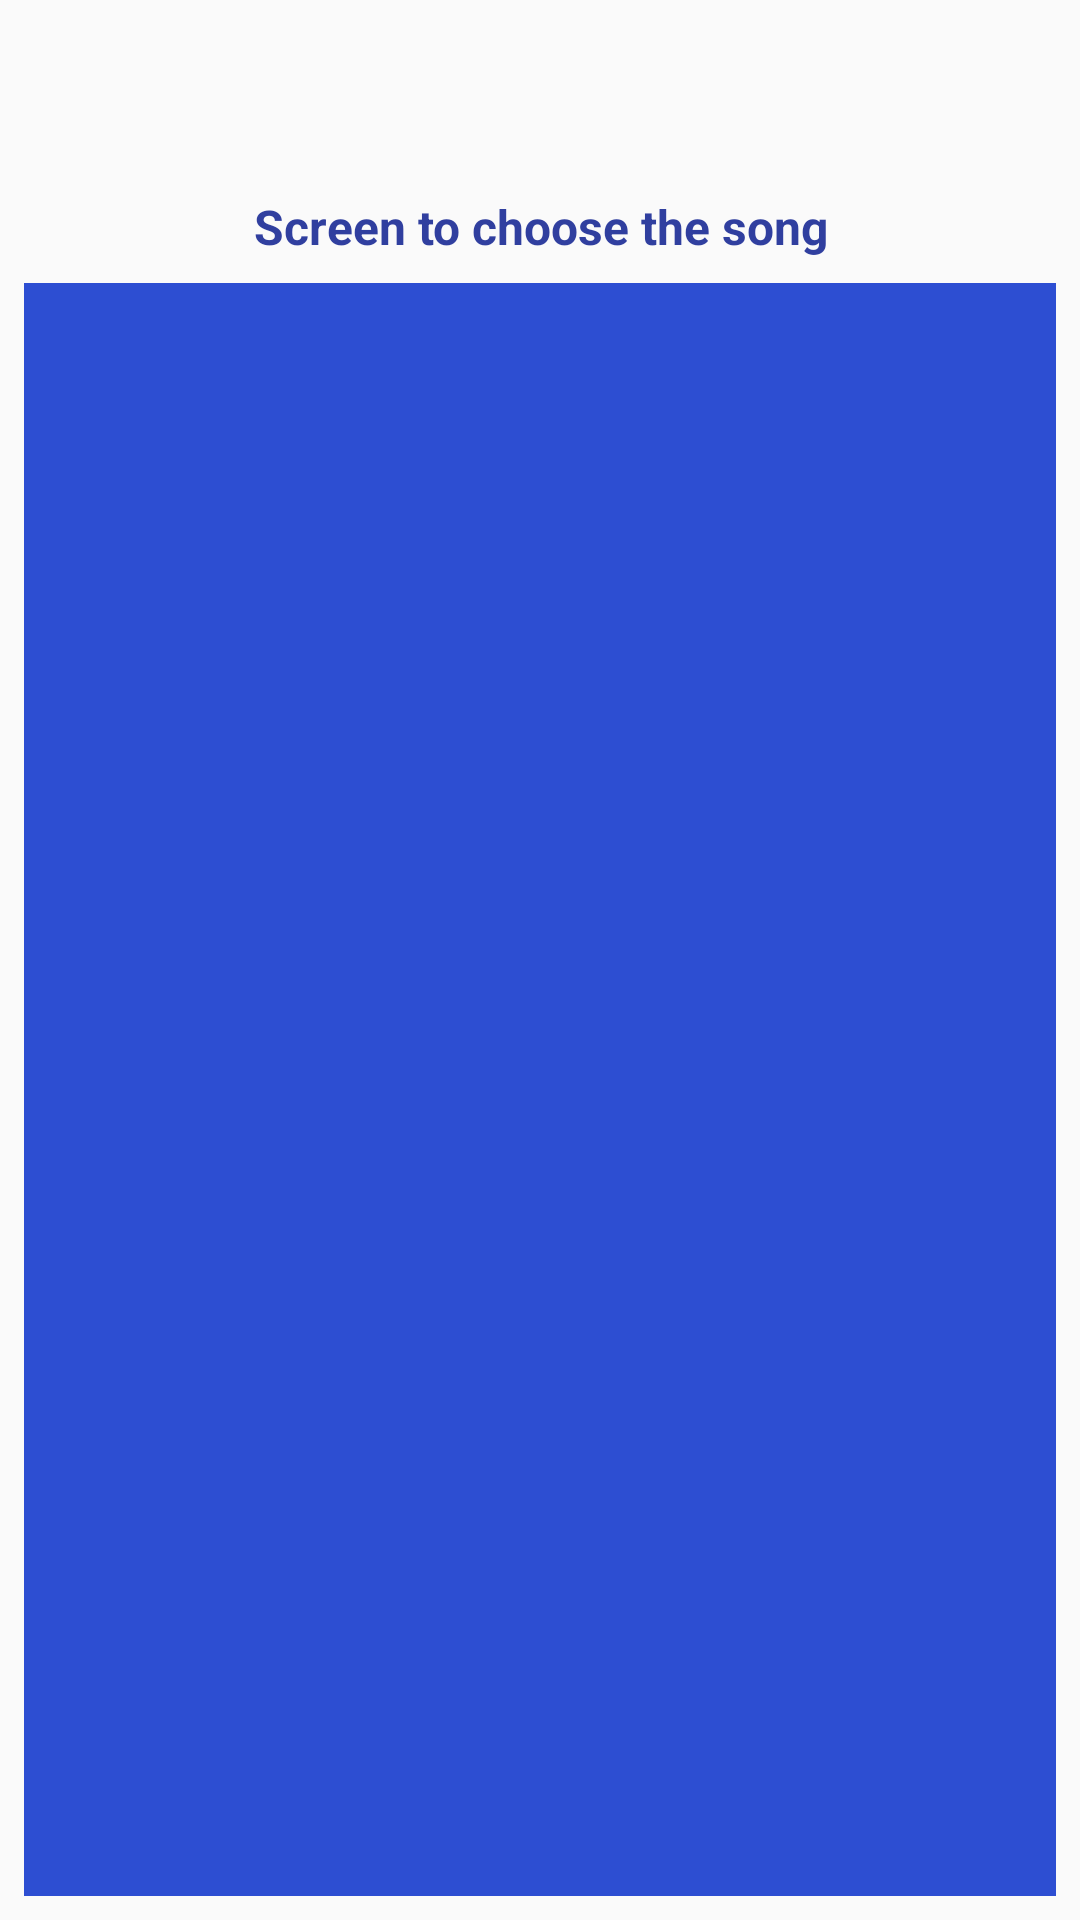

Produce the Android XML layout that renders to this screen, including the resource entries it uses.
<!-- AndroidManifest.xml: application theme AppTheme -->
<!-- res/layout/activity_songs.xml -->
<?xml version="1.0" encoding="utf-8"?>
<LinearLayout xmlns:android="http://schemas.android.com/apk/res/android"
    xmlns:app="http://schemas.android.com/apk/res-auto"
    xmlns:tools="http://schemas.android.com/tools"
    android:layout_width="match_parent"
    android:layout_height="match_parent"
    android:orientation="vertical"
    tools:context="com.example.android.musicalstructureapp.songs">

    <TextView
        android:id="@+id/artist_text_id"
        style="@style/music_textview"/>

    <TextView
        android:id="@+id/album_text_id"
        style="@style/music_textview" />

    <TextView
        style="@style/music_textview"
        android:textSize="16sp"
        android:text="@string/screen_song"/>

    <ListView
        android:id="@+id/song_list"
        style="@style/music_listview" />
</LinearLayout>
<!-- resources referenced by this layout -->
<resources>
  <string name="screen_song">Screen to choose the song</string>
  <style name="music_listview">
  
          <item name="android:background">@color/list_blue</item>
          <item name="android:layout_margin">8dp</item>
          <item name="android:layout_width">match_parent</item>
          <item name="android:layout_height">match_parent</item>
  
      </style>
  <style name="music_textview">
  
          <item name="android:layout_width">wrap_content</item>
          <item name="android:layout_height">wrap_content</item>
          <item name="android:textStyle">bold</item>
          <item name="android:textSize">24sp</item>
          <item name="android:textColor">@color/colorPrimaryDark</item>
          <item name="android:layout_gravity">center</item>
          <item name="android:gravity">center</item>
  
      </style>
  <style name="AppTheme" parent="Theme.AppCompat.Light.DarkActionBar">
          
          <item name="colorPrimary">@color/colorPrimary</item>
          <item name="colorPrimaryDark">@color/colorPrimaryDark</item>
          <item name="colorAccent">@color/colorAccent</item>
      </style>
  <color name="list_blue">#2d4ed2</color>
  <color name="colorPrimaryDark">#303F9F</color>
  <color name="colorPrimary">#3F51B5</color>
  <color name="colorAccent">#FF4081</color>
</resources>
